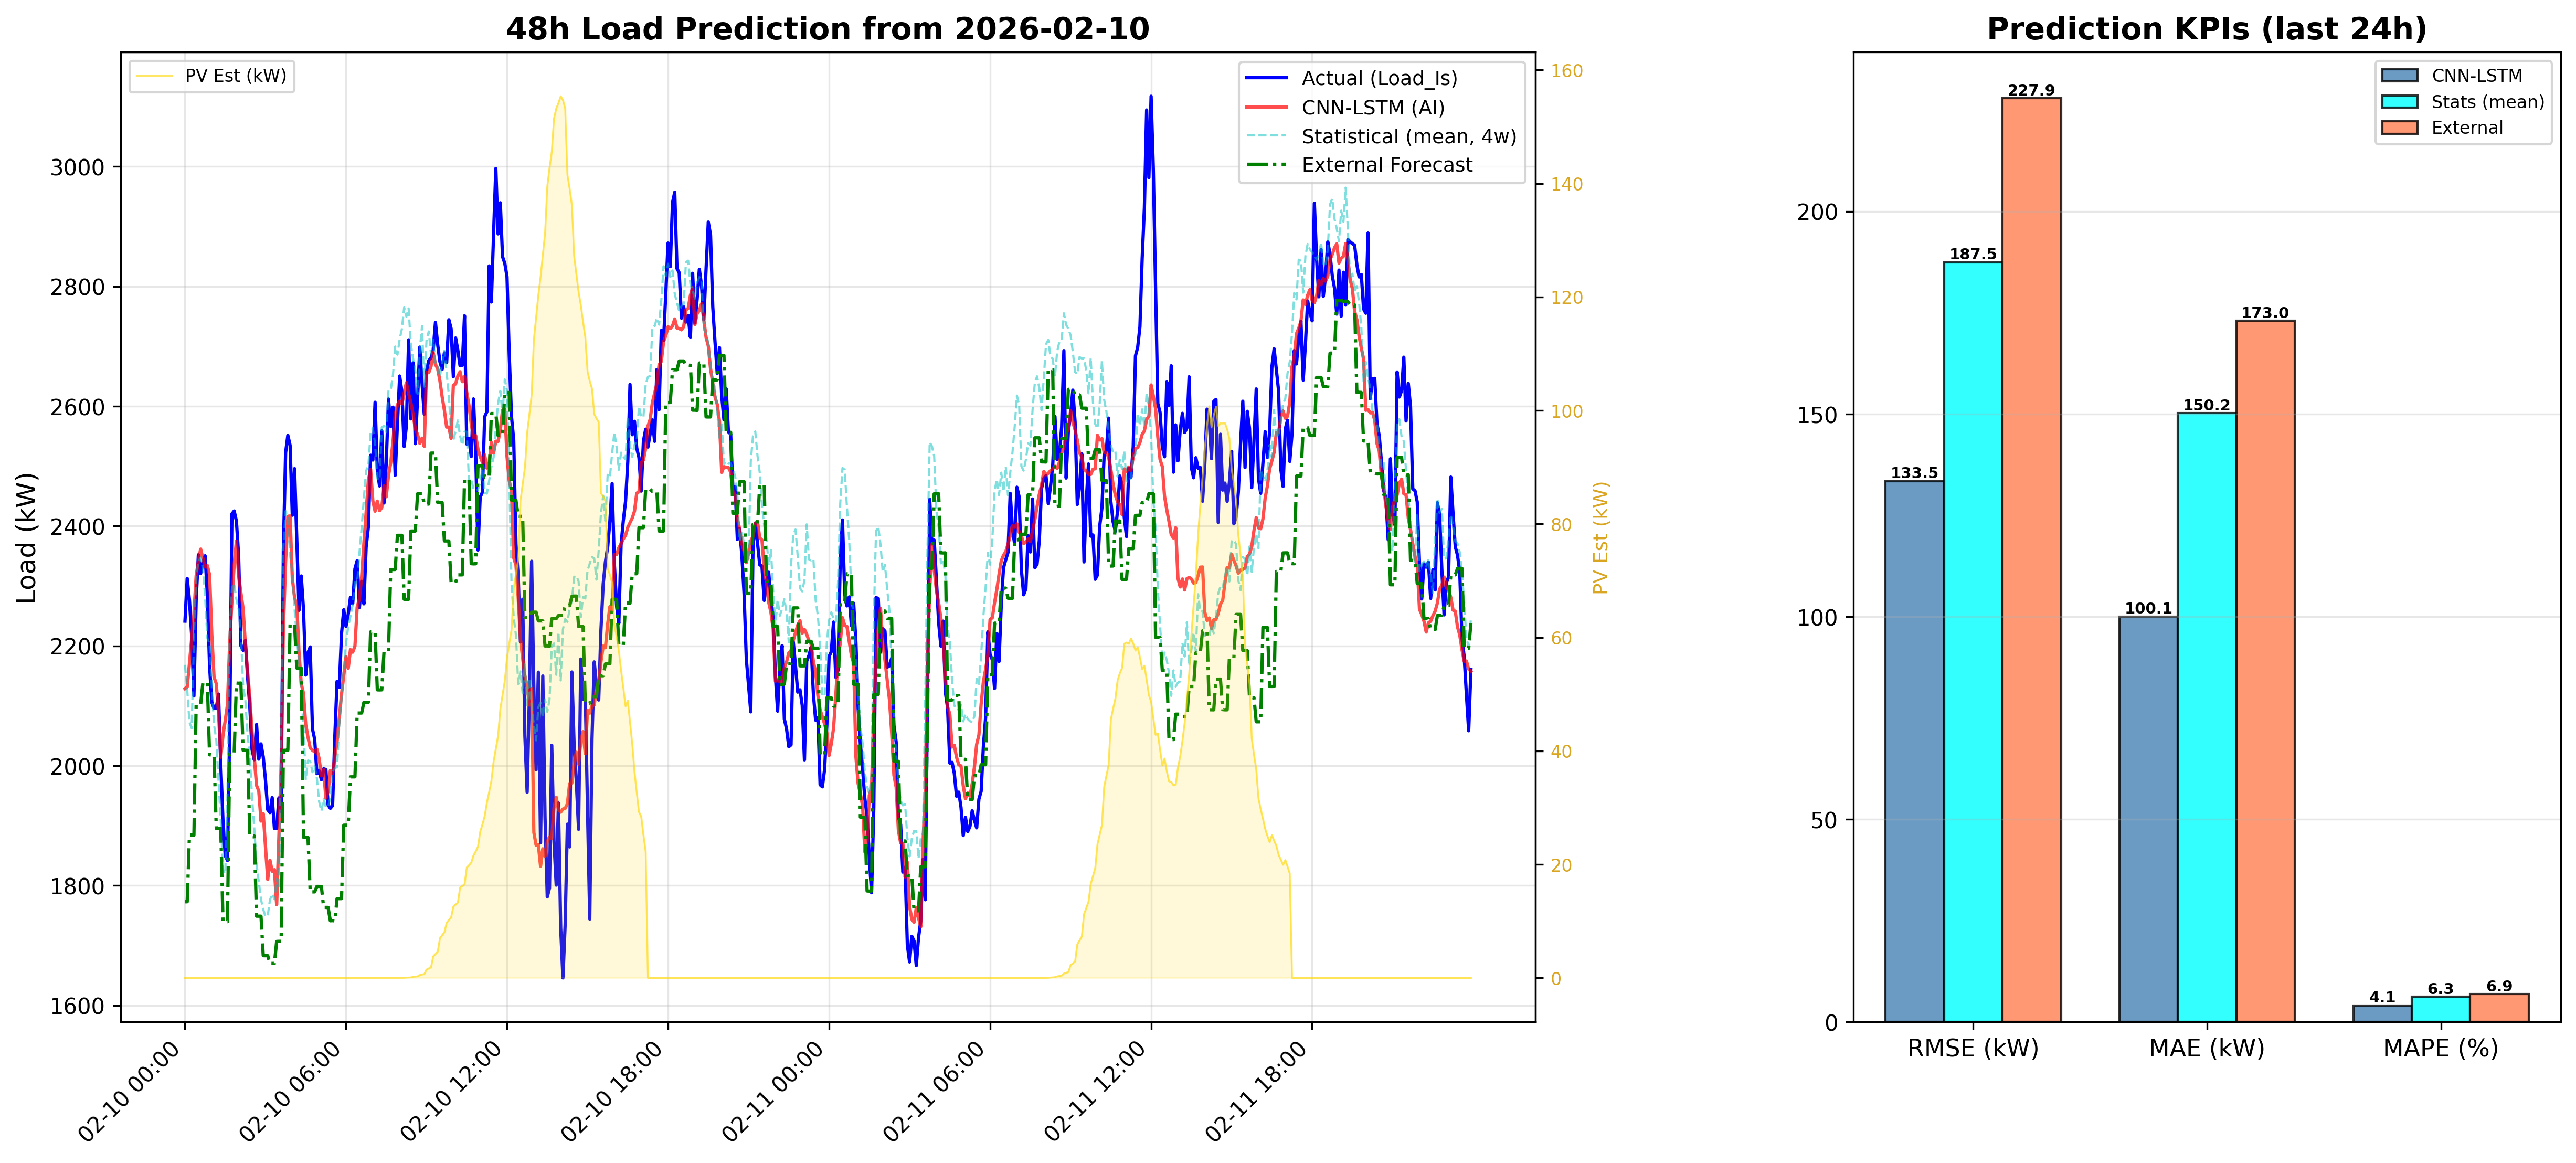

The file beside this chart, header and first rows:
DateTime, CNN_LSTM_Load_kW, Statistical_Load_kW, PV_Est_kW
2026-02-10 00:00:00, 2129, 2168, 0.0
2026-02-10 00:05:00, 2132, 2127, 0.0
2026-02-10 00:10:00, 2170, 2073, 0.0
2026-02-10 00:15:00, 2212, 2062, 0.0
2026-02-10 00:20:00, 2254, 2208, 0.0
2026-02-10 00:25:00, 2317, 2314, 0.0
2026-02-10 00:30:00, 2342, 2341, 0.0
2026-02-10 00:35:00, 2361, 2348, 0.0
2026-02-10 00:40:00, 2346, 2330, 0.0
2026-02-10 00:45:00, 2332, 2283, 0.0
2026-02-10 00:50:00, 2334, 2213, 0.0
2026-02-10 00:55:00, 2319, 2203, 0.0
2026-02-10 01:00:00, 2219, 2131, 0.0
2026-02-10 01:05:00, 2148, 2068, 0.0
2026-02-10 01:10:00, 2137, 2044, 0.0
2026-02-10 01:15:00, 2088, 1975, 0.0
2026-02-10 01:20:00, 2014, 1908, 0.0
2026-02-10 01:25:00, 2051, 1827, 0.0
2026-02-10 01:30:00, 2075, 1820, 0.0
2026-02-10 01:35:00, 2102, 1950, 0.0
2026-02-10 01:40:00, 2206, 2227, 0.0
2026-02-10 01:45:00, 2274, 2298, 0.0
2026-02-10 01:50:00, 2336, 2304, 0.0
2026-02-10 01:55:00, 2375, 2277, 0.0
2026-02-10 02:00:00, 2318, 2262, 0.0
2026-02-10 02:05:00, 2289, 2221, 0.0
2026-02-10 02:10:00, 2262, 2134, 0.0
2026-02-10 02:15:00, 2203, 2109, 0.0
2026-02-10 02:20:00, 2157, 2052, 0.0
2026-02-10 02:25:00, 2114, 2016, 0.0
2026-02-10 02:30:00, 2055, 1946, 0.0
2026-02-10 02:35:00, 2013, 1895, 0.0
2026-02-10 02:40:00, 1967, 1836, 0.0
2026-02-10 02:45:00, 1958, 1807, 0.0
2026-02-10 02:50:00, 1907, 1776, 0.0
2026-02-10 02:55:00, 1920, 1760, 0.0
2026-02-10 03:00:00, 1865, 1748, 0.0
2026-02-10 03:05:00, 1810, 1749, 0.0
2026-02-10 03:10:00, 1842, 1776, 0.0
2026-02-10 03:15:00, 1824, 1786, 0.0
2026-02-10 03:20:00, 1826, 1777, 0.0
2026-02-10 03:25:00, 1768, 1811, 0.0
2026-02-10 03:30:00, 1883, 1796, 0.0
2026-02-10 03:35:00, 2000, 2056, 0.0
2026-02-10 03:40:00, 2228, 2365, 0.0
2026-02-10 03:45:00, 2341, 2425, 0.0
2026-02-10 03:50:00, 2416, 2413, 0.0
2026-02-10 03:55:00, 2417, 2352, 0.0
2026-02-10 04:00:00, 2313, 2322, 0.0
2026-02-10 04:05:00, 2281, 2262, 0.0
2026-02-10 04:10:00, 2267, 2214, 0.0
2026-02-10 04:15:00, 2189, 2173, 0.0
2026-02-10 04:20:00, 2136, 2119, 0.0
2026-02-10 04:25:00, 2121, 2065, 0.0
2026-02-10 04:30:00, 2068, 1977, 0.0
2026-02-10 04:35:00, 2048, 2009, 0.0
2026-02-10 04:40:00, 2030, 2008, 0.0
2026-02-10 04:45:00, 2026, 1989, 0.0
2026-02-10 04:50:00, 2023, 1999, 0.0
2026-02-10 04:55:00, 2028, 1978, 0.0
... 516 more rows
